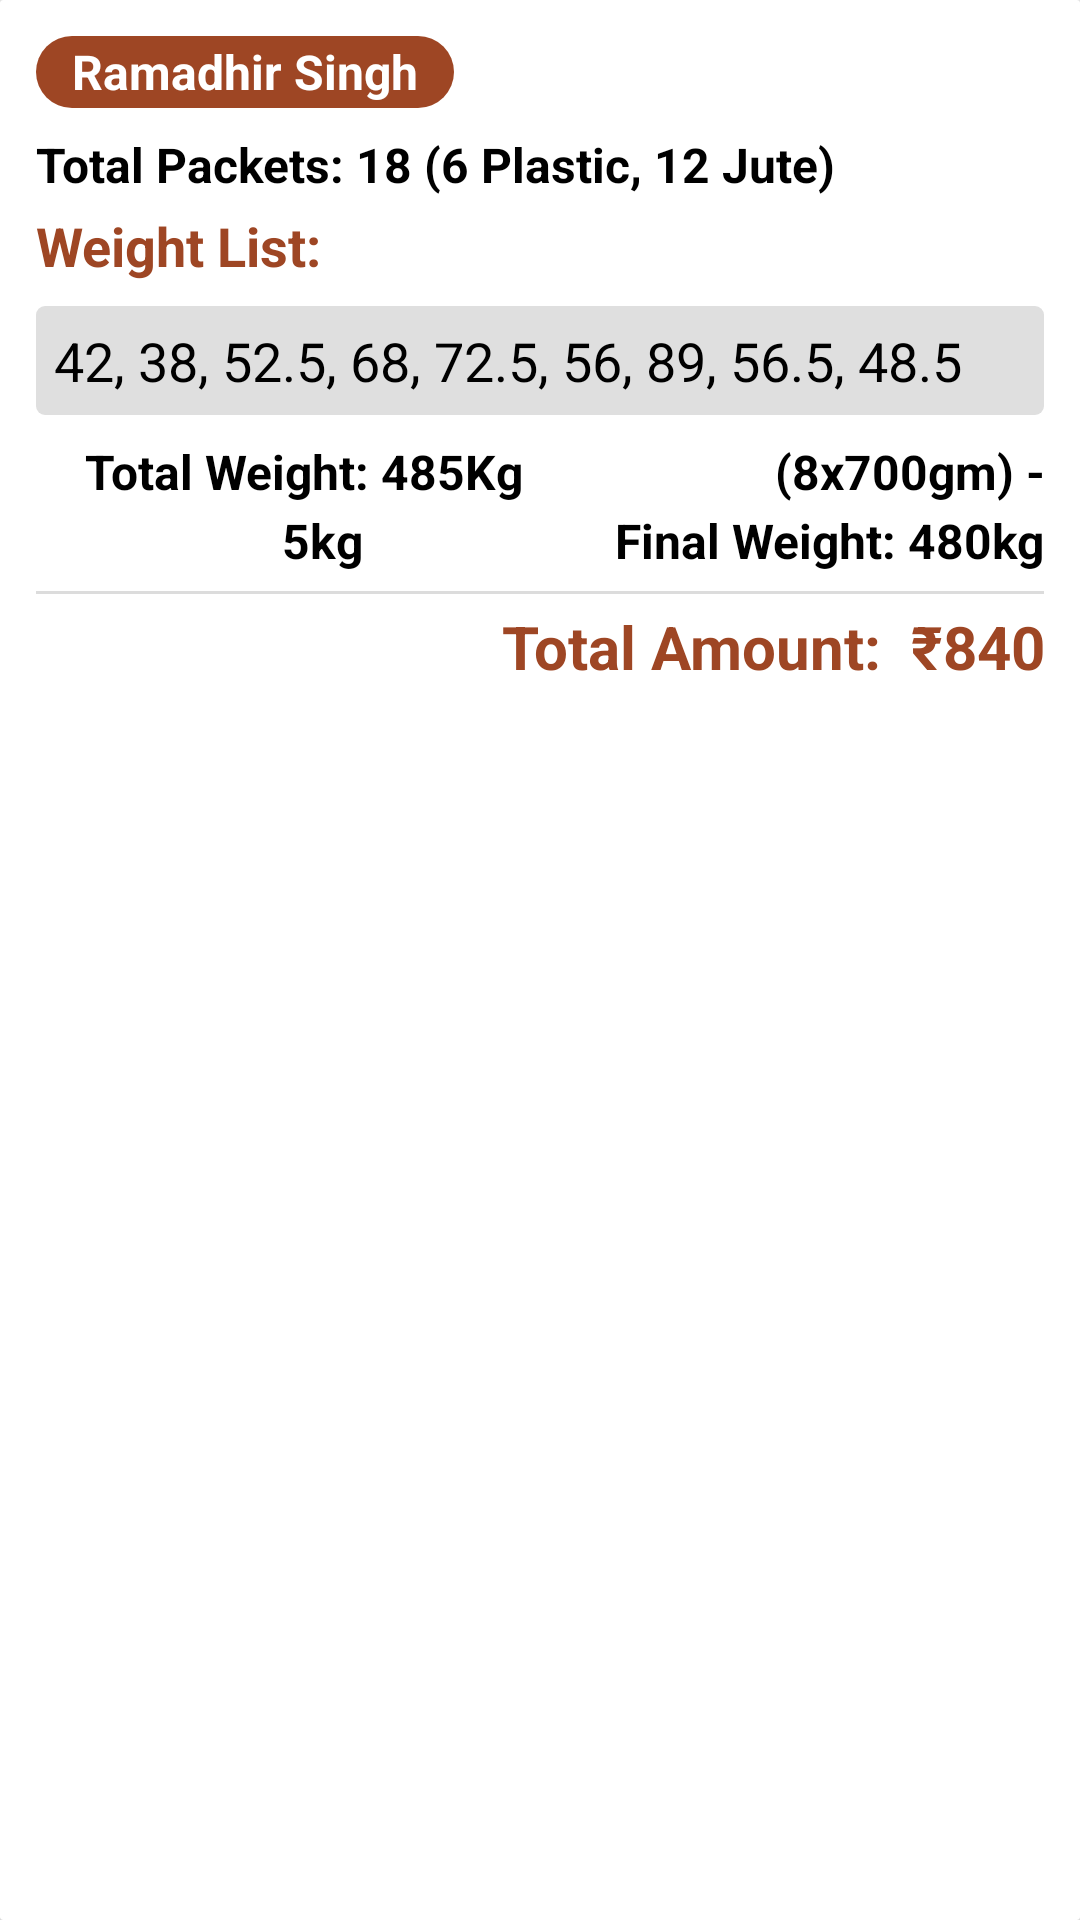

The Android layout XML behind this screen, and the referenced resources:
<!-- AndroidManifest.xml: application theme AppTheme -->
<!-- res/layout/template_person_bill.xml -->
<android.support.v7.widget.CardView xmlns:android="http://schemas.android.com/apk/res/android"
    android:layout_width="match_parent"
    android:layout_height="wrap_content"
    android:layout_marginTop="16dp"
    android:translationZ="1dp"
    xmlns:app="http://schemas.android.com/apk/res-auto"
    app:cardBackgroundColor="@android:color/white"
    app:cardCornerRadius="1dp"
    app:cardElevation="6dp">

    <LinearLayout
        android:layout_width="match_parent"
        android:layout_height="wrap_content"
        android:padding="12dp"
        android:orientation="vertical">
    <TextView
        android:id="@+id/txtBillPersonName"
        android:gravity="center_vertical"
        android:layout_width="wrap_content"
        android:layout_height="wrap_content"
        android:paddingRight="12dp"
        android:paddingLeft="12dp"
        android:textSize="16sp"
        android:text="Ramadhir Singh"
        android:textStyle="bold"
        android:textColor="@android:color/white"
        android:background="@drawable/shape_circular_rectangle"/>

        <TextView
            android:id="@+id/txtBillTotalPacket"
            android:layout_width="wrap_content"
            android:layout_height="wrap_content"
            android:layout_marginTop="8dp"
            android:textColor="@color/primaryTextLight"
            android:textStyle="bold"
            android:textSize="16sp"
            android:text="Total Packets: 18 (6 Plastic, 12 Jute)"/>

        <TextView
            android:layout_marginTop="4dp"
            android:layout_width="wrap_content"
            android:layout_height="wrap_content"
            android:textColor="?attr/colorPrimary"
            android:text="Weight List:"
            android:textSize="18sp"
            android:textStyle="bold"/>

        <TextView
            android:id="@+id/txtBillPacketList"
            android:layout_marginTop="8dp"
            android:padding="6dp"
            android:lineSpacingExtra="6sp"
            android:background="@drawable/shape_rounded_rectangle"
            android:backgroundTint="@color/layoutBackgroundLight"
            android:layout_width="match_parent"
            android:layout_height="wrap_content"
            android:textColor="@color/primaryTextLight"
            android:textSize="18sp"
            android:text="42, 38, 52.5, 68, 72.5, 56, 89, 56.5, 48.5"/>

        <TextView
            android:id="@+id/txtBillPacketWeight"
            android:layout_width="match_parent"
            android:layout_height="wrap_content"
            android:layout_marginTop="8dp"
            android:textColor="@color/primaryTextLight"
            android:gravity="right"
            android:textStyle="bold"
            android:textSize="16sp"
            android:lineSpacingExtra="4dp"
            android:text="Total Weight: 485Kg
                    (8x700gm) - 5kg
                    Final Weight: 480kg"/>

        <View
            android:layout_marginTop="6dp"
            android:layout_width="match_parent"
            android:layout_height="1dp"
            android:background="@color/dividerLight"/>

        <TextView
            android:id="@+id/txtBillPacketBill"
            android:layout_width="match_parent"
            android:layout_height="wrap_content"
            android:layout_marginTop="4dp"
            android:textColor="?attr/colorPrimary"
            android:gravity="right"
            android:textStyle="bold"
            android:textSize="20sp"
            android:text="Total Amount:  ₹840"/>
    </LinearLayout>
</android.support.v7.widget.CardView>
<!-- resources referenced by this layout -->
<resources>
  <color name="dividerLight">#DCDCDC</color>
  <color name="layoutBackgroundLight">#DFDFDF</color>
  <color name="primaryTextLight">#000000</color>
  <!-- drawable shape_circular_rectangle (drawable) -->
  <?xml version="1.0" encoding="utf-8"?>
  <shape
      xmlns:android="http://schemas.android.com/apk/res/android"
      android:shape="rectangle">
      <solid
          android:color="?attr/colorPrimary"/>
      <corners
          android:radius="50dp" />
      <size
          android:width="48dp"
          android:height="24dp"/>
  </shape>
  <!-- drawable shape_rounded_rectangle (drawable) -->
  <?xml version="1.0" encoding="utf-8"?>
  <shape
      xmlns:android="http://schemas.android.com/apk/res/android"
      android:shape="rectangle">
      <solid
          android:color="?attr/colorPrimary"/>
      <corners
          android:radius="3dp" />
      <size
          android:width="48dp"
          android:height="24dp"/>
  </shape>
  <style name="AppTheme" parent="Theme.AppCompat.Light.NoActionBar">
          <item name="colorPrimary">@color/chocolatePrimary</item>
          <item name="colorPrimaryDark">@color/chocolatePrimaryDark</item>
          <item name="colorAccent">@color/chocolateAccent</item>
      </style>
  <color name="chocolatePrimary">#9e4624</color>
  <color name="chocolatePrimaryDark">#6f3119</color>
  <color name="chocolateAccent">#9e4624</color>
</resources>
